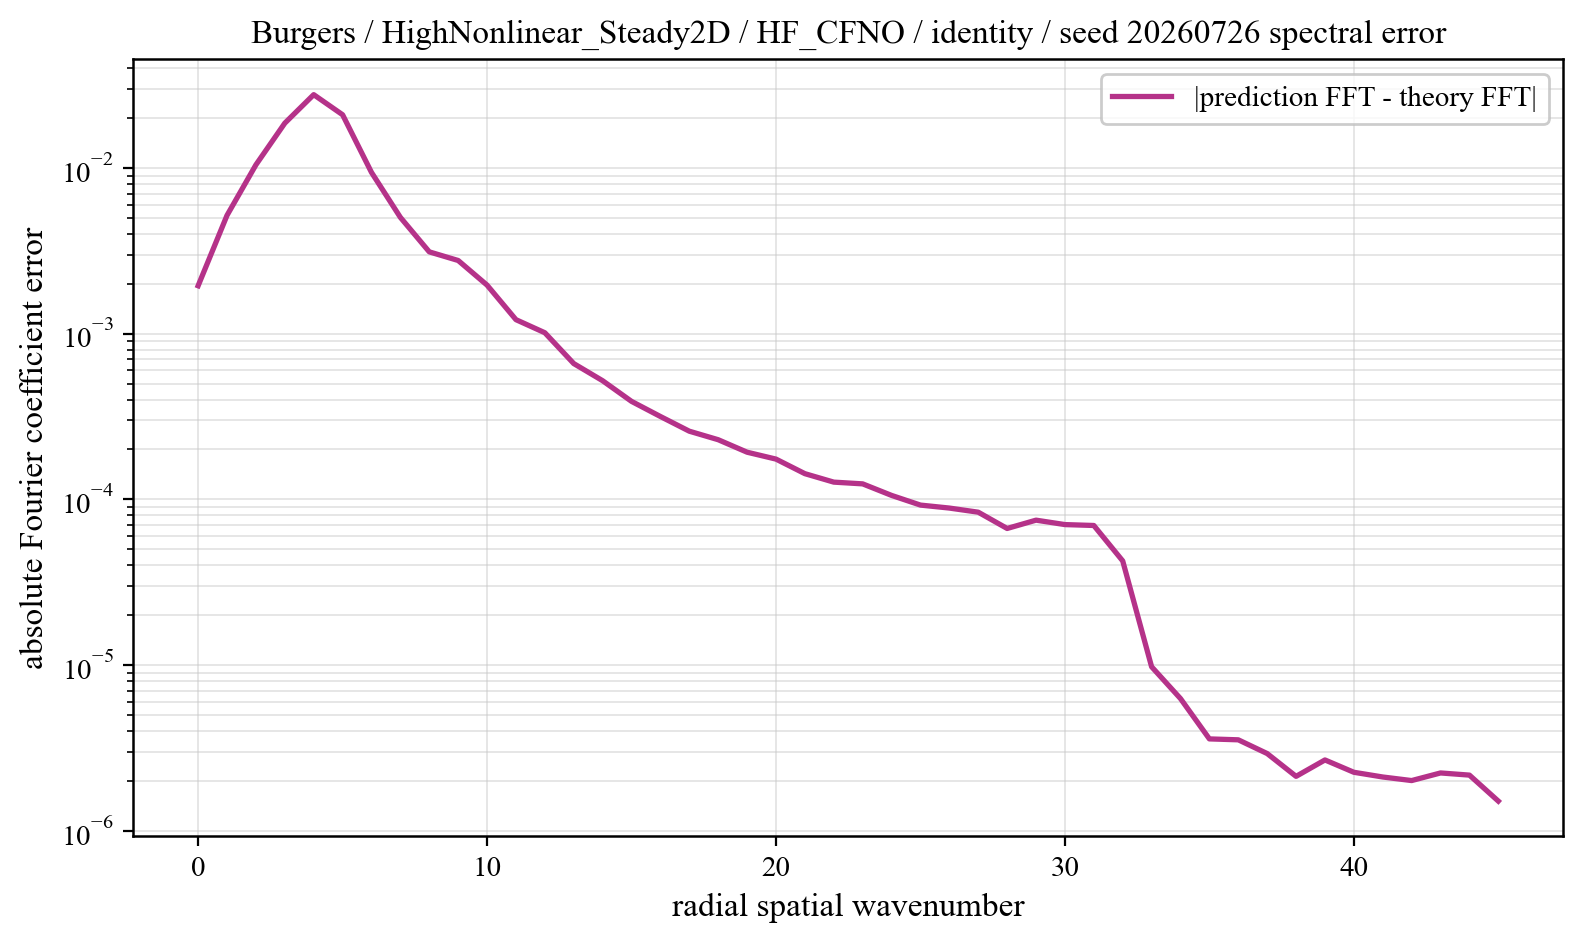

Data behind this chart, as committed beside it:
component, prediction_magnitude, theory_magnitude, absolute_coefficient_error
0, 0.235, 0.233, 0.001945
1, 0.01215, 0.009938, 0.005174
2, 0.01077, 0.01092, 0.01044
3, 0.01642, 0.01234, 0.01864
4, 0.02085, 0.0241, 0.02769
5, 0.02073, 0.02381, 0.02094
6, 0.01193, 0.01059, 0.009399
7, 0.00454, 0.003054, 0.005031
8, 0.003046, 0.001814, 0.003116
9, 0.002732, 0.001304, 0.002764
10, 0.001923, 0.000876, 0.001963
11, 0.001205, 0.0005996, 0.001215
12, 0.0009902, 0.0005384, 0.001013
13, 0.0006001, 0.0003836, 0.0006599
14, 0.0004494, 0.0003372, 0.0005199
15, 0.0003515, 0.0003165, 0.0003902
16, 0.0002832, 0.0002428, 0.0003163
17, 0.0002283, 0.0002064, 0.0002578
18, 0.0002187, 0.0001902, 0.000229
19, 0.0001757, 0.000173, 0.0001925
20, 0.0001482, 0.0001683, 0.000175
21, 0.0001243, 0.0001284, 0.0001429
22, 0.0001012, 0.0001258, 0.000127
23, 0.0001, 0.0001167, 0.000124
24, 8.357603164204058e-05, 0.0001123, 0.0001056
25, 7.07544597991404e-05, 9.934942962531787e-05, 9.234754053261844e-05
26, 6.284245138700352e-05, 9.368867725947817e-05, 8.860389099310887e-05
27, 7.405351759309797e-05, 9.349732988867019e-05, 8.366476068404856e-05
28, 5.322335354883162e-05, 8.144240730007127e-05, 6.672389874074501e-05
29, 5.8628213635576645e-05, 8.464598435288982e-05, 7.48941498647633e-05
30, 5.7383290423245026e-05, 7.347691334736798e-05, 7.042497301390572e-05
31, 5.79127133643206e-05, 7.539999308647543e-05, 6.955350951499857e-05
32, 3.5844772972504794e-05, 4.950470226578153e-05, 4.250575139501623e-05
33, 1.1773969090336336e-05, 1.182591028385128e-05, 9.766197554423295e-06
34, 1.0245302194581266e-05, 9.54155395117054e-06, 6.276067797223621e-06
35, 8.46648938007514e-06, 8.304210226556673e-06, 3.584052229176937e-06
36, 8.305110501138819e-06, 7.806891194014443e-06, 3.5388546933696257e-06
37, 7.5497090602227436e-06, 7.382198727904273e-06, 2.9238862770535754e-06
38, 7.80892550950727e-06, 7.046394007034171e-06, 2.129778429632478e-06
39, 7.4954885076391384e-06, 6.891247962590045e-06, 2.675114593979849e-06
40, 6.705851833431373e-06, 6.642326937548629e-06, 2.2541316264847856e-06
41, 6.486368417917307e-06, 6.552265691664677e-06, 2.1110150104938505e-06
42, 6.89427889228639e-06, 6.426852263924576e-06, 2.0088813475917166e-06
43, 6.967847874259472e-06, 6.3793099927708e-06, 2.232985929382357e-06
44, 5.516175102469851e-06, 6.3288664486283484e-06, 2.1670540642809797e-06
45, 6.34615452283571e-06, 6.3097536285518064e-06, 1.5097386113451936e-06
